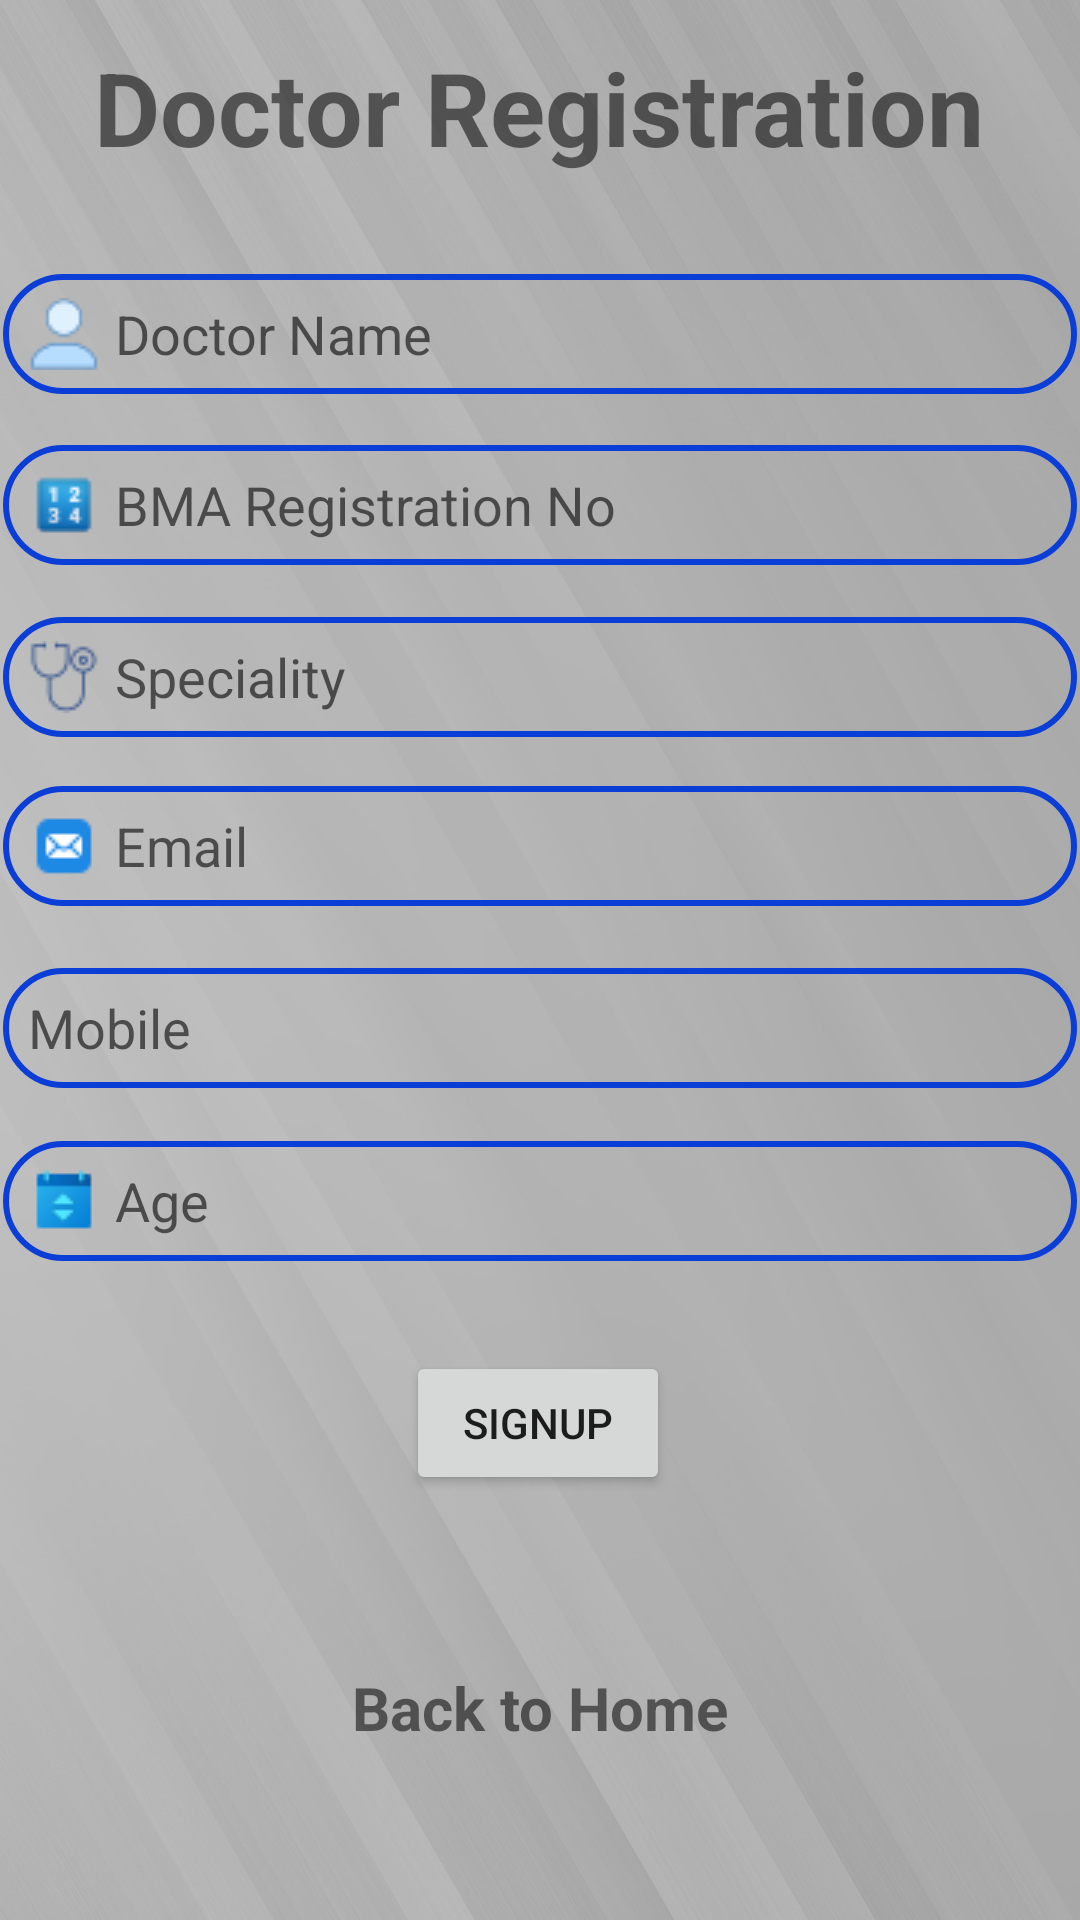

The Android layout XML behind this screen, and the referenced resources:
<!-- AndroidManifest.xml: application theme Theme.Mydoctorapp -->
<!-- res/layout/activity_doctor_registration.xml -->
<?xml version="1.0" encoding="utf-8"?>
<androidx.constraintlayout.widget.ConstraintLayout xmlns:android="http://schemas.android.com/apk/res/android"
    xmlns:app="http://schemas.android.com/apk/res-auto"
    xmlns:tools="http://schemas.android.com/tools"
    android:layout_width="match_parent"
    android:layout_height="match_parent"
    android:background="@drawable/wall_8"
    tools:context=".DoctorRegistrationActivity">

    <TextView
        android:id="@+id/doctorRegistrationTitle"
        android:layout_width="wrap_content"
        android:layout_height="wrap_content"
        android:text="Doctor Registration"
        android:textSize="34sp"
        android:textStyle="bold"
        app:layout_constraintBottom_toBottomOf="parent"
        app:layout_constraintEnd_toEndOf="parent"
        app:layout_constraintHorizontal_bias="0.498"
        app:layout_constraintStart_toStartOf="parent"
        app:layout_constraintTop_toTopOf="parent"
        app:layout_constraintVertical_bias="0.022" />

    <EditText
        android:id="@+id/doctorRegistrationFullName"
        android:layout_width="358dp"
        android:layout_height="40dp"
        android:background="@drawable/input_bg"
        android:drawableLeft="@drawable/user2"
        android:drawablePadding="15px"
        android:ems="10"
        android:hint="Doctor Name"
        android:inputType="textPersonName"
        android:paddingLeft="25px"
        android:text=""
        app:layout_constraintBottom_toBottomOf="parent"
        app:layout_constraintEnd_toEndOf="parent"
        app:layout_constraintHorizontal_bias="0.509"
        app:layout_constraintStart_toStartOf="parent"
        app:layout_constraintTop_toBottomOf="@+id/doctorRegistrationTitle"
        app:layout_constraintVertical_bias="0.061" />

    <EditText
        android:id="@+id/editTextTextPersonName2"
        android:layout_width="358dp"
        android:layout_height="40dp"
        android:background="@drawable/input_bg"
        android:drawableLeft="@drawable/number"
        android:drawablePadding="15px"
        android:ems="10"
        android:hint="BMA Registration No"
        android:inputType="textPersonName"
        android:paddingLeft="25px"
        android:text=""
        app:layout_constraintBottom_toBottomOf="parent"
        app:layout_constraintEnd_toEndOf="parent"
        app:layout_constraintHorizontal_bias="0.509"
        app:layout_constraintStart_toStartOf="parent"
        app:layout_constraintTop_toBottomOf="@+id/doctorRegistrationFullName"
        app:layout_constraintVertical_bias="0.036" />

    <EditText
        android:id="@+id/editTextTextPersonName3"
        android:layout_width="358dp"
        android:layout_height="40dp"
        android:background="@drawable/input_bg"
        android:drawableLeft="@drawable/specialization"
        android:drawablePadding="15px"
        android:ems="10"
        android:hint="Speciality"
        android:inputType="textPersonName"
        android:paddingLeft="25px"
        android:text=""
        app:layout_constraintBottom_toBottomOf="parent"
        app:layout_constraintEnd_toEndOf="parent"
        app:layout_constraintHorizontal_bias="0.49"
        app:layout_constraintStart_toStartOf="parent"
        app:layout_constraintTop_toBottomOf="@+id/editTextTextPersonName2"
        app:layout_constraintVertical_bias="0.042" />

    <EditText
        android:id="@+id/editTextTextPersonName4"
        android:layout_width="358dp"
        android:layout_height="40dp"
        android:background="@drawable/input_bg"
        android:drawableLeft="@drawable/email"
        android:drawablePadding="15px"
        android:ems="10"
        android:hint="Email"
        android:inputType="textPersonName"
        android:paddingLeft="25px"
        android:text=""
        app:layout_constraintBottom_toBottomOf="parent"
        app:layout_constraintEnd_toEndOf="parent"
        app:layout_constraintHorizontal_bias="0.509"
        app:layout_constraintStart_toStartOf="parent"
        app:layout_constraintTop_toBottomOf="@+id/editTextTextPersonName3"
        app:layout_constraintVertical_bias="0.046" />

    <EditText
        android:id="@+id/editTextTextPersonName5"
        android:layout_width="358dp"
        android:layout_height="40dp"
        android:background="@drawable/input_bg"
        android:drawableLeft="@drawable/phone"
        android:drawablePadding="15px"
        android:ems="10"
        android:hint="Mobile"
        android:inputType="textPersonName"
        android:paddingLeft="25px"
        android:text=""
        app:layout_constraintBottom_toBottomOf="parent"
        app:layout_constraintEnd_toEndOf="parent"
        app:layout_constraintHorizontal_bias="0.49"
        app:layout_constraintStart_toStartOf="parent"
        app:layout_constraintTop_toBottomOf="@+id/editTextTextPersonName4"
        app:layout_constraintVertical_bias="0.069" />

    <EditText
        android:id="@+id/editTextTextPersonName6"
        android:layout_width="358dp"
        android:layout_height="40dp"
        android:background="@drawable/input_bg"
        android:drawableLeft="@drawable/age"
        android:drawablePadding="15px"
        android:ems="10"
        android:hint="Age"
        android:inputType="textPersonName"
        android:paddingLeft="25px"
        android:text=""
        app:layout_constraintBottom_toBottomOf="parent"
        app:layout_constraintEnd_toEndOf="parent"
        app:layout_constraintHorizontal_bias="0.49"
        app:layout_constraintStart_toStartOf="parent"
        app:layout_constraintTop_toBottomOf="@+id/editTextTextPersonName5"
        app:layout_constraintVertical_bias="0.075" />

    <Button
        android:id="@+id/buttonDoctorSignup"
        android:layout_width="wrap_content"
        android:layout_height="wrap_content"
        android:text="Signup"
        app:layout_constraintBottom_toBottomOf="parent"
        app:layout_constraintEnd_toEndOf="parent"
        app:layout_constraintHorizontal_bias="0.498"
        app:layout_constraintStart_toStartOf="parent"
        app:layout_constraintTop_toBottomOf="@+id/editTextTextPersonName6"
        app:layout_constraintVertical_bias="0.174" />

    <TextView
        android:id="@+id/doctorRegistrationHome"
        android:layout_width="wrap_content"
        android:layout_height="wrap_content"
        android:text="Back to Home"
        android:textSize="20sp"
        android:textStyle="bold"
        app:layout_constraintBottom_toBottomOf="parent"
        app:layout_constraintEnd_toEndOf="parent"
        app:layout_constraintStart_toStartOf="parent"
        app:layout_constraintTop_toBottomOf="@+id/buttonDoctorSignup" />

</androidx.constraintlayout.widget.ConstraintLayout>
<!-- resources referenced by this layout -->
<resources>
  <!-- drawable age: png bitmap (drawable, 710 bytes) -->
  <!-- drawable email: png bitmap (drawable, 323 bytes) -->
  <!-- drawable input_bg (drawable) -->
  <?xml version="1.0" encoding="utf-8"?>
  <shape xmlns:android="http://schemas.android.com/apk/res/android">
      <stroke android:color="@color/colorblue" android:width="2dp"/>
      <corners android:radius="70dp" />
  </shape>
  <!-- drawable number: png bitmap (drawable, 1180 bytes) -->
  <!-- drawable specialization: png bitmap (drawable, 645 bytes) -->
  <!-- drawable user2: png bitmap (drawable, 611 bytes) -->
  <!-- drawable wall_8: jpg bitmap (drawable, 289542 bytes) -->
  <style name="Theme.Mydoctorapp" parent="Theme.MaterialComponents.DayNight.DarkActionBar">
          
          <item name="colorPrimary">@color/purple_500</item>
          <item name="colorPrimaryVariant">@color/purple_700</item>
          <item name="colorOnPrimary">@color/white</item>
          
          <item name="colorSecondary">@color/teal_200</item>
          <item name="colorSecondaryVariant">@color/teal_700</item>
          <item name="colorOnSecondary">@color/black</item>
          
          <item name="android:statusBarColor">?attr/colorPrimaryVariant</item>
          
      </style>
  <color name="colorblue">#0b3ed6</color>
  <color name="purple_500">#FF6200EE</color>
  <color name="purple_700">#FF3700B3</color>
  <color name="white">#FFFFFFFF</color>
  <color name="teal_200">#FF03DAC5</color>
  <color name="teal_700">#FF018786</color>
  <color name="black">#FF000000</color>
</resources>
